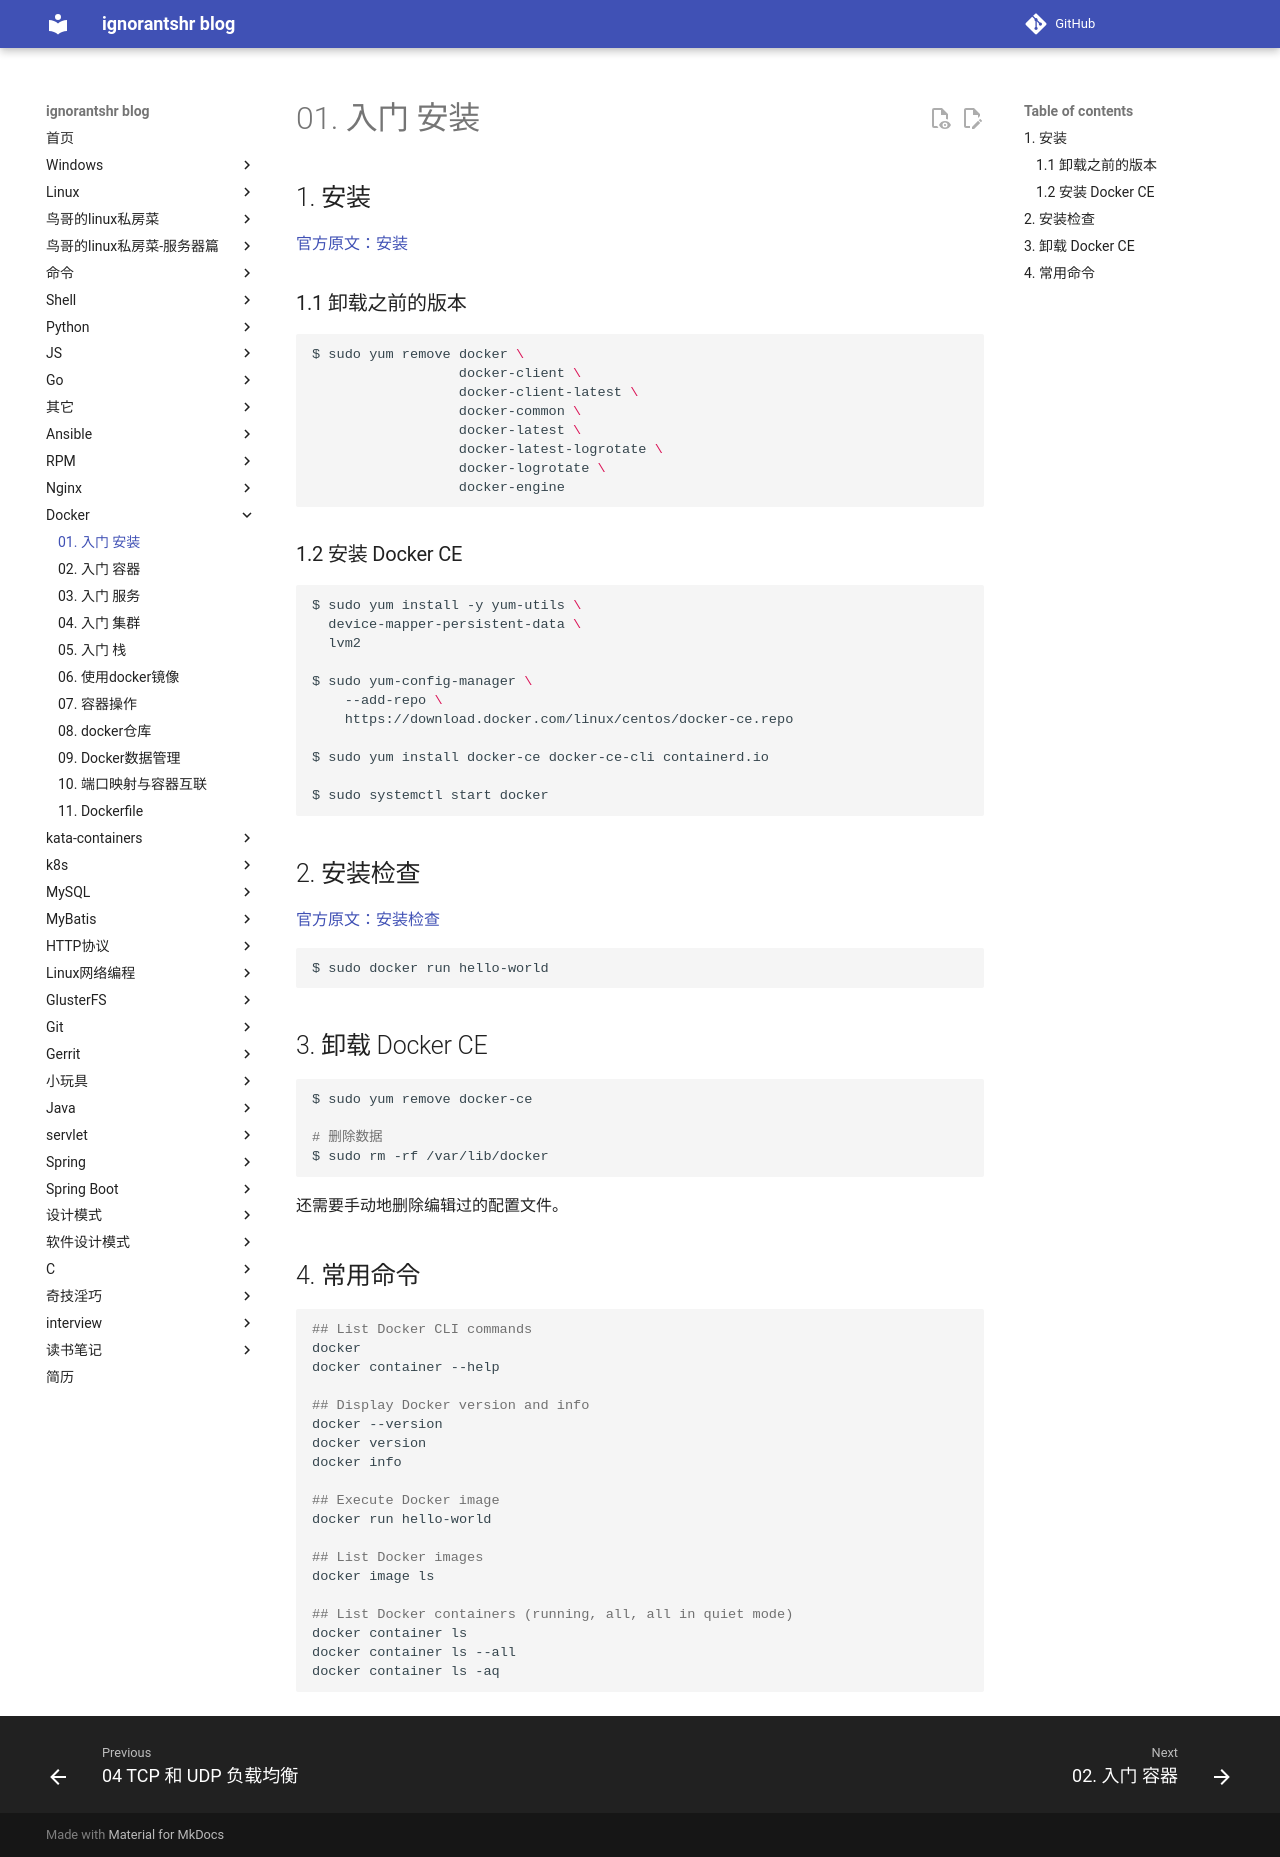

repository: ignorantshr/person-blog · page: docker/01. 入门-安装/index.html · generator: mkdocs

## 安装

[官方原文：安装](https://docs.docker.com/install/)

### 卸载之前的版本

```shell
$ sudo yum remove docker \
                  docker-client \
                  docker-client-latest \
                  docker-common \
                  docker-latest \
                  docker-latest-logrotate \
                  docker-logrotate \
                  docker-engine
```

### 安装 Docker CE

```shell
$ sudo yum install -y yum-utils \
  device-mapper-persistent-data \
  lvm2

$ sudo yum-config-manager \
    --add-repo \
    https://download.docker.com/linux/centos/docker-ce.repo
    
$ sudo yum install docker-ce docker-ce-cli containerd.io

$ sudo systemctl start docker
```

## 安装检查

[官方原文：安装检查](https://docs.docker.com/get-started/)

```shell
$ sudo docker run hello-world
```

## 卸载 Docker CE

```shell
$ sudo yum remove docker-ce

# 删除数据
$ sudo rm -rf /var/lib/docker
```

还需要手动地删除编辑过的配置文件。

## 常用命令

```shell
## List Docker CLI commands
docker
docker container --help

## Display Docker version and info
docker --version
docker version
docker info

## Execute Docker image
docker run hello-world

## List Docker images
docker image ls

## List Docker containers (running, all, all in quiet mode)
docker container ls
docker container ls --all
docker container ls -aq
```
